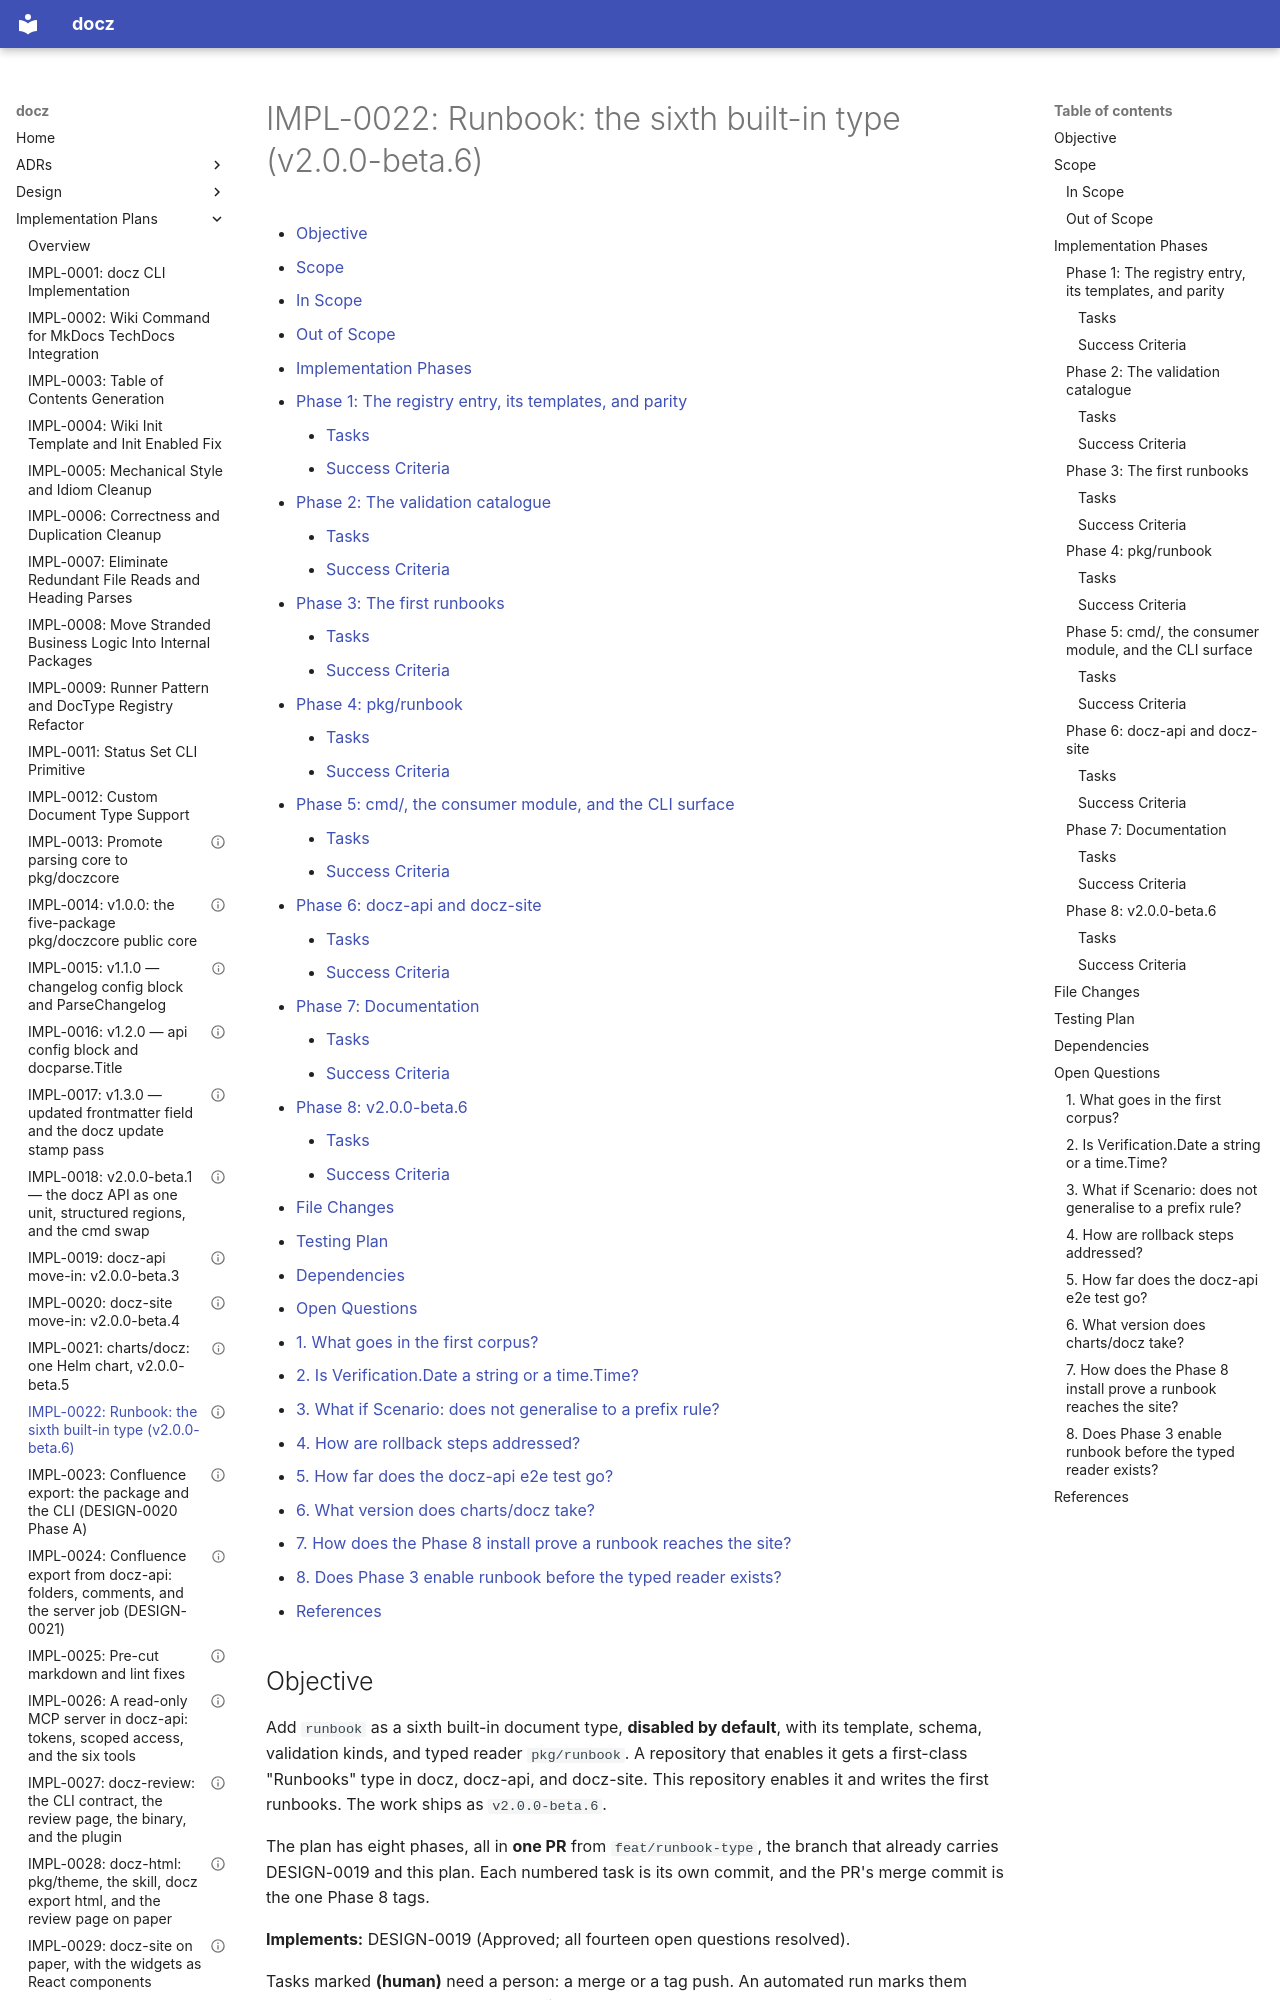

repository: donaldgifford/docz · page: impl/0022-runbook-the-sixth-built-in-type-v200-beta6/index.html · generator: mkdocs

---
id: IMPL-0022
title: "Runbook: the sixth built-in type (v2.0.0-beta.6)"
status: Completed
author: Donald Gifford
created: 2026-09-30
---

<!-- markdownlint-disable-file MD025 MD041 -->

# IMPL-0022: Runbook: the sixth built-in type (v2.0.0-beta.6)

<!--toc:start-->
<!-- markdownlint-capture -->
<!-- markdownlint-disable MD013 -->
- [Objective](#objective)
- [Scope](#scope)
  - [In Scope](#in-scope)
  - [Out of Scope](#out-of-scope)
- [Implementation Phases](#implementation-phases)
  - [Phase 1: The registry entry, its templates, and parity](#phase-1-the-registry-entry-its-templates-and-parity)
    - [Tasks](#tasks)
    - [Success Criteria](#success-criteria)
  - [Phase 2: The validation catalogue](#phase-2-the-validation-catalogue)
    - [Tasks](#tasks-1)
    - [Success Criteria](#success-criteria-1)
  - [Phase 3: The first runbooks](#phase-3-the-first-runbooks)
    - [Tasks](#tasks-2)
    - [Success Criteria](#success-criteria-2)
  - [Phase 4: pkg/runbook](#phase-4-pkgrunbook)
    - [Tasks](#tasks-3)
    - [Success Criteria](#success-criteria-3)
  - [Phase 5: cmd/, the consumer module, and the CLI surface](#phase-5-cmd-the-consumer-module-and-the-cli-surface)
    - [Tasks](#tasks-4)
    - [Success Criteria](#success-criteria-4)
  - [Phase 6: docz-api and docz-site](#phase-6-docz-api-and-docz-site)
    - [Tasks](#tasks-5)
    - [Success Criteria](#success-criteria-5)
  - [Phase 7: Documentation](#phase-7-documentation)
    - [Tasks](#tasks-6)
    - [Success Criteria](#success-criteria-6)
  - [Phase 8: v2.0.0-beta.6](#phase-8-v200-beta6)
    - [Tasks](#tasks-7)
    - [Success Criteria](#success-criteria-7)
- [File Changes](#file-changes)
- [Testing Plan](#testing-plan)
- [Dependencies](#dependencies)
- [Open Questions](#open-questions)
  - [1. What goes in the first corpus?](#1-what-goes-in-the-first-corpus)
  - [2. Is Verification.Date a string or a time.Time?](#2-is-verificationdate-a-string-or-a-timetime)
  - [3. What if Scenario: does not generalise to a prefix rule?](#3-what-if-scenario-does-not-generalise-to-a-prefix-rule)
  - [4. How are rollback steps addressed?](#4-how-are-rollback-steps-addressed)
  - [5. How far does the docz-api e2e test go?](#5-how-far-does-the-docz-api-e2e-test-go)
  - [6. What version does charts/docz take?](#6-what-version-does-chartsdocz-take)
  - [7. How does the Phase 8 install prove a runbook reaches the site?](#7-how-does-the-phase-8-install-prove-a-runbook-reaches-the-site)
  - [8. Does Phase 3 enable runbook before the typed reader exists?](#8-does-phase-3-enable-runbook-before-the-typed-reader-exists)
- [References](#references)
<!-- markdownlint-restore -->
<!--toc:end-->

<!--docz:objective:start-->
## Objective

Add `runbook` as a sixth built-in document type, **disabled by default**,
with its template, schema, validation kinds, and typed reader
`pkg/runbook`. A repository that enables it gets a first-class "Runbooks"
type in docz, docz-api, and docz-site. This repository enables it and
writes the first runbooks. The work ships as `v2.0.0-beta.6`.

The plan has eight phases, all in **one PR** from `feat/runbook-type`, the
branch that already carries DESIGN-0019 and this plan. Each numbered task
is its own commit, and the PR's merge commit is the one Phase 8 tags.

**Implements:** DESIGN-0019 (Approved; all fourteen open questions
resolved).

Tasks marked **(human)** need a person: a merge or a tag push. An
automated run marks them `deferred - human required` and continues.

The order keeps `just ci` green after every phase:

- The registry entry cannot land without its three embedded files: about
  fifteen tests loop the registry and need a template, an index header,
  and a schema for every entry.
- It also cannot land without the parity normaliser: the entry changes
  fourteen v1.2.2 goldens the moment it exists.

So Phase 1 carries all three.
<!--docz:objective:end-->

<!--docz:scope:start-->
## Scope

<!--docz:in-scope:start-->
